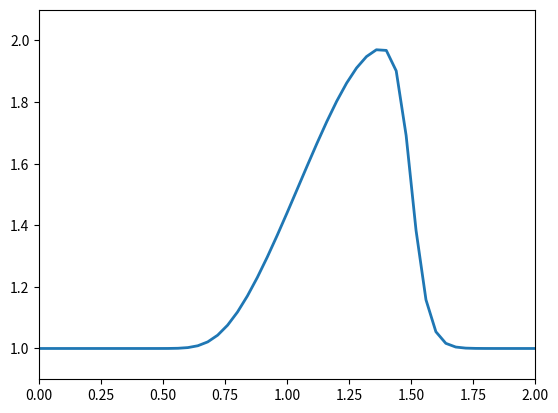

The script that saved this image:
import numpy as np
from matplotlib import pyplot

# SECTION: Wave Propogation Equation

length = 2 # length to discretize
nx = 51 # number of nodes
nt = 30 # number of time steps
dx = length / (nx-1) # spatial spacing
c = 1 # proportion factor (wave speed)
sigma = 0.6 # Courant number, keep ideally between 0 and 1

def CFL(sigma, u, dx):
  return float(sigma * dx / u)

# Wave definition
u = np.ones(nx)
u[int(.5 / dx):int(1 / dx + 1)] = 2  #setting u = 2 between 0.5 and 1 as per our I.C.s

dt = CFL(sigma, np.max(u), dx) # WORKAROUND: instead of u=c, we used u=np.max(u) to be able to keep
print(f"dt: {dt}")             # Courant number between 0 and 1

# Plot setup for timestep animation
x = np.linspace(0, length, nx)
pyplot.ion()
fig, ax = pyplot.subplots()
line, = ax.plot(x, u, lw=2)
ax.set_xlim(0, length)
ax.set_ylim(0.9, 2.1)

# Loops
for n in range (nt):
  un = np.copy(u) # since loop below will iterate for the same timestep
  for i in range (1, nx): # make a copy of the array so it doesnt change
    # u[i] = un[i] - c * dt / dx * (un[i] - un[i-1])
    u[i] = un[i] - un[i] * dt / dx * (un[i] - un[i-1]) # This time, it is nonlinear

  line.set_ydata(u)
  pyplot.pause(0.08) # Animation

pyplot.ioff()
pyplot.show()
